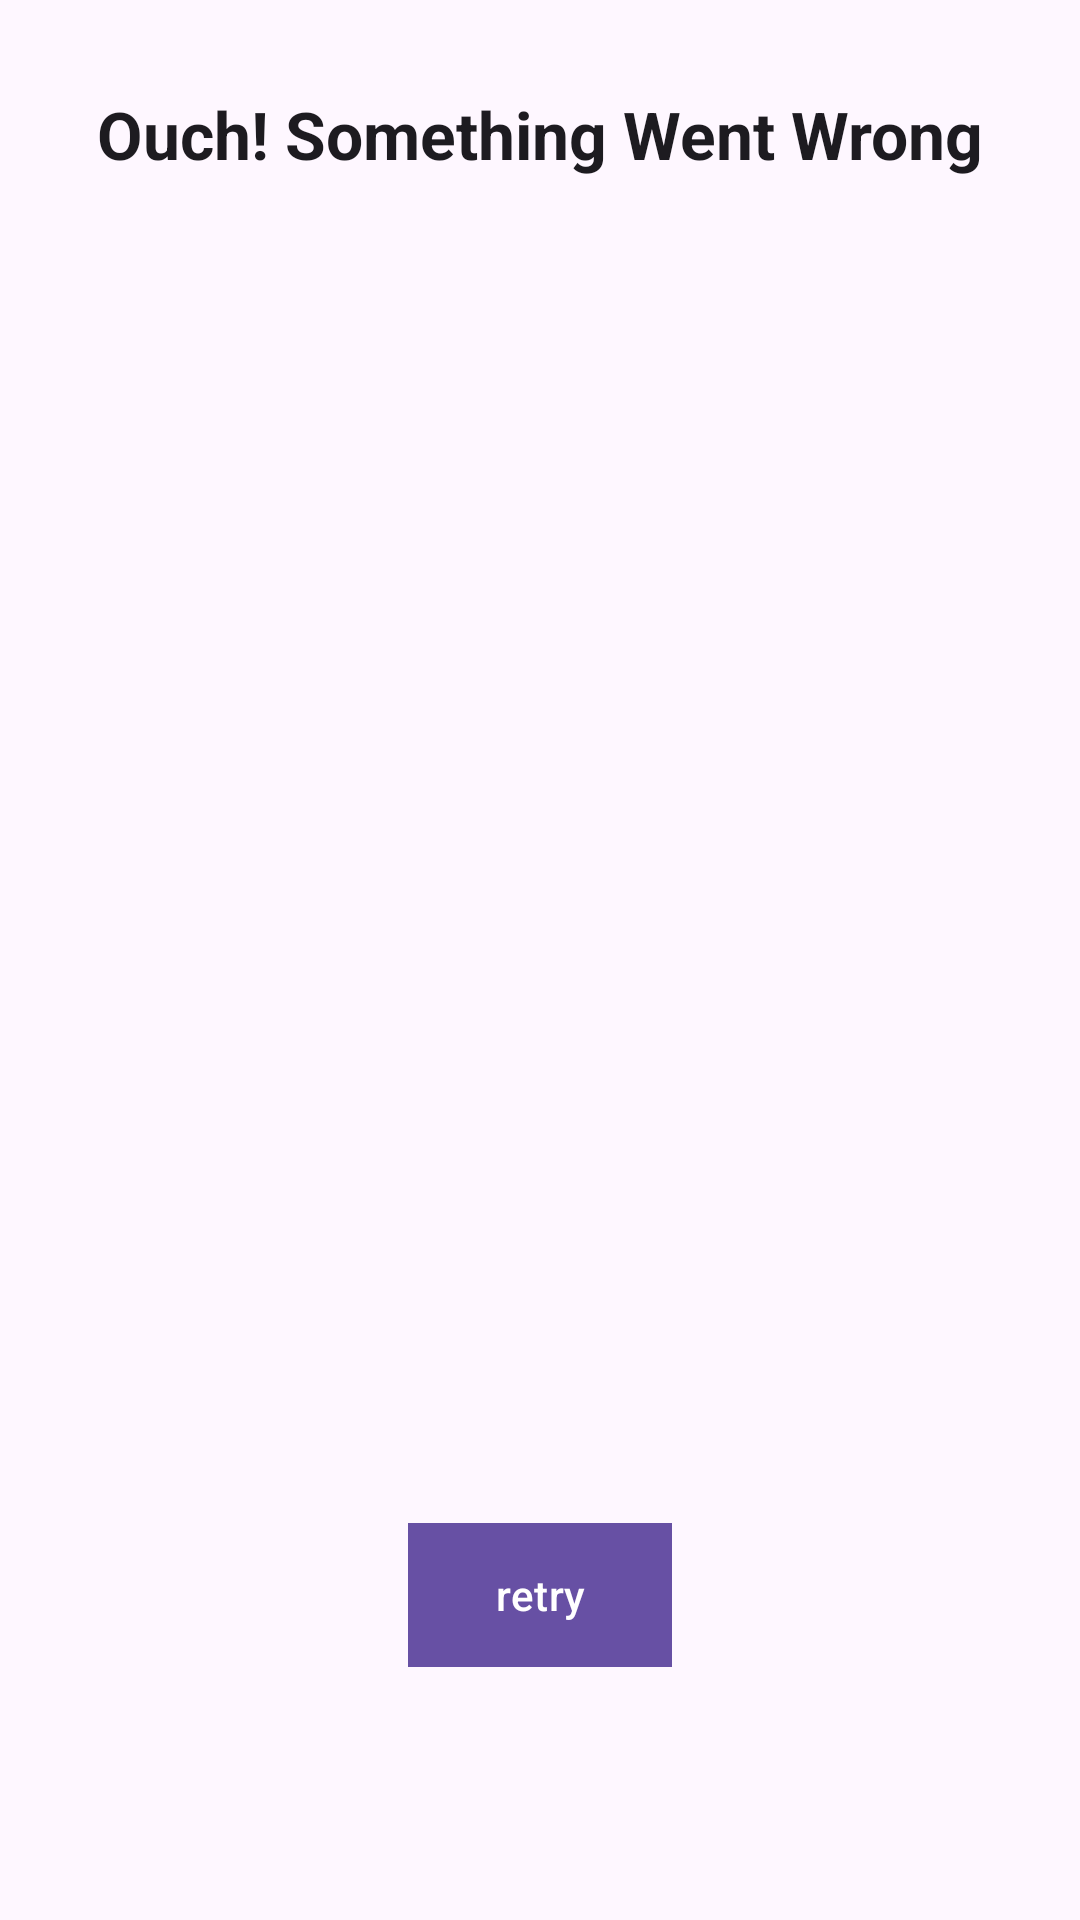

Layout XML and referenced resources for this Android screen:
<!-- AndroidManifest.xml: application theme Theme.MatchMate -->
<!-- res/layout/error_screen.xml -->
<?xml version="1.0" encoding="utf-8"?>
<androidx.constraintlayout.widget.ConstraintLayout xmlns:android="http://schemas.android.com/apk/res/android"
    android:layout_width="match_parent"
    android:layout_height="match_parent"
    xmlns:app="http://schemas.android.com/apk/res-auto"
    android:orientation="vertical">


    <com.google.android.material.textview.MaterialTextView
        android:id="@+id/errorText"
        android:layout_width="wrap_content"
        android:layout_height="wrap_content"
        app:layout_constraintStart_toStartOf="parent"
        app:layout_constraintEnd_toEndOf="parent"
        app:layout_constraintTop_toTopOf="parent"
        android:layout_marginTop="30dp"
        android:layout_gravity="center"
        android:fontFamily="sans-serif"
        android:text="@string/ouch_something_went_wrong"
        android:textAppearance="@style/TextAppearance.AppCompat.Large"
        android:textStyle="bold" />

    <com.google.android.material.textview.MaterialTextView
        android:id="@+id/errorTextDetails"
        android:layout_width="wrap_content"
        android:layout_height="wrap_content"
        android:padding="10dp"
        android:layout_gravity="center"
        app:layout_constraintStart_toStartOf="parent"
        app:layout_constraintEnd_toEndOf="parent"
        app:layout_constraintTop_toBottomOf="@id/errorText"
        android:layout_alignTop="@id/errorText"
        android:fontFamily="sans-serif"
        android:textAppearance="@style/TextAppearance.AppCompat.Medium"/>


    <androidx.appcompat.widget.AppCompatImageView
        android:id="@+id/imageview"
        android:layout_width="match_parent"
        android:layout_height="0dp"
        app:layout_constraintStart_toStartOf="parent"
        app:layout_constraintEnd_toEndOf="parent"
        app:layout_constraintTop_toBottomOf="@id/errorTextDetails"
        android:layout_marginTop="20dp"
        app:layout_constraintHeight_percent="0.6"
        android:scaleType="fitXY"
        android:src="@drawable/ic_error_img" />


    <com.google.android.material.button.MaterialButton
        android:id="@+id/retry"
        android:layout_width="wrap_content"
        android:layout_height="wrap_content"
        android:layout_alignParentBottom="true"
        android:layout_centerHorizontal="true"
        app:layout_constraintStart_toStartOf="parent"
        app:layout_constraintEnd_toEndOf="parent"
        app:layout_constraintTop_toBottomOf="@id/imageview"
        android:background="@android:color/background_light"
        android:layout_marginBottom="20dp"
        android:layout_alignBottom="@id/imageview"
        android:text="@string/retry"
        android:textAllCaps="false" />

</androidx.constraintlayout.widget.ConstraintLayout>
<!-- resources referenced by this layout -->
<resources>
  <string name="ouch_something_went_wrong">Ouch! Something Went Wrong</string>
  <string name="retry">retry</string>
  <style name="Theme.MatchMate" parent="Base.Theme.MatchMate" />
  <style name="Base.Theme.MatchMate" parent="Theme.Material3.DayNight">
          
          
      </style>
</resources>
